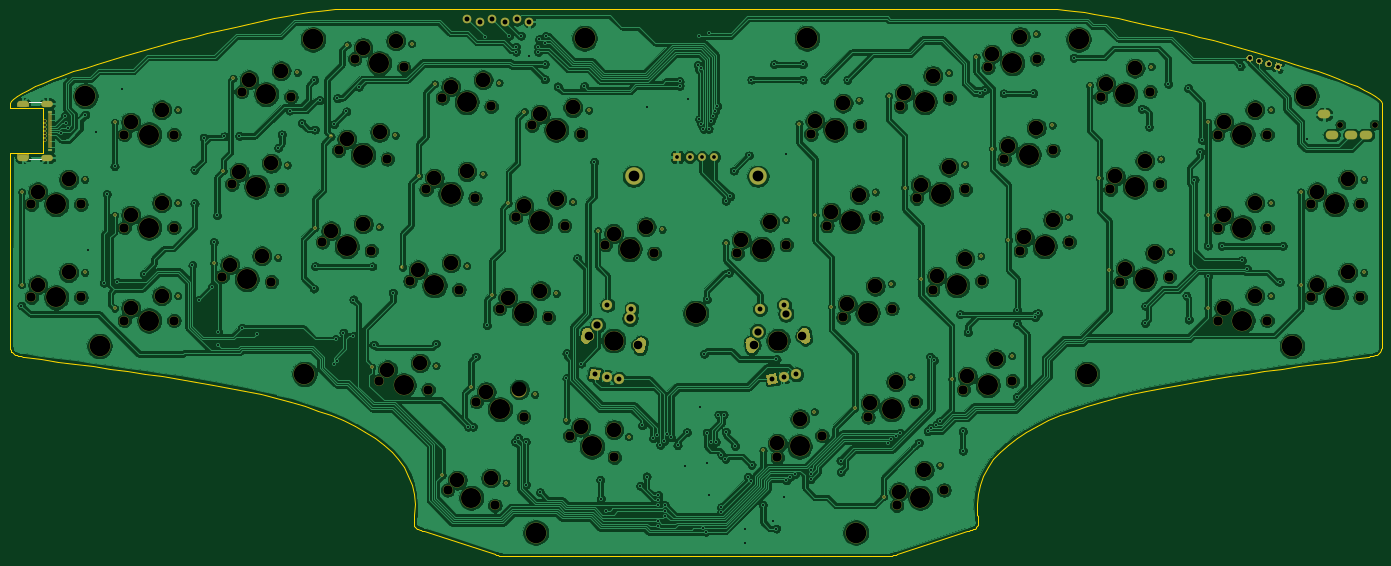
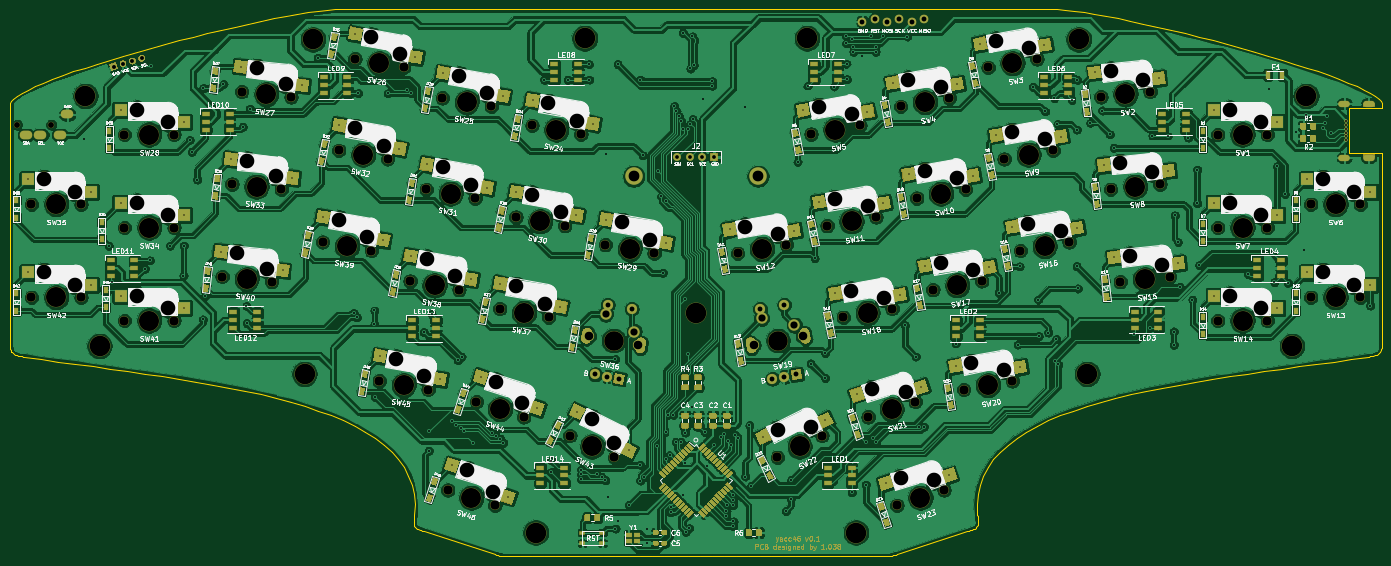
Circuit board: 9 layer files. Board 281.1 x 112.1 mm.
- bottom_copper: yacc46-B_Cu.gbr (1194931 bytes)
- bottom_mask: yacc46-B_Mask.gbr (64579 bytes)
- bottom_silk: yacc46-B_SilkS.gbr (212640 bytes)
- outline: yacc46-Edge_Cuts.gbr (15729 bytes)
- top_copper: yacc46-F_Cu.gbr (902784 bytes)
- top_mask: yacc46-F_Mask.gbr (15962 bytes)
- top_silk: yacc46-F_SilkS.gbr (595 bytes)
- drill: yacc46-NPTH.drl (4115 bytes)
- drill: yacc46-PTH.drl (6419 bytes)

=== bottom_copper: yacc46-B_Cu.gbr (1194931 bytes, source omitted) ===
=== bottom_mask: yacc46-B_Mask.gbr (64579 bytes, source omitted) ===
=== bottom_silk: yacc46-B_SilkS.gbr (212640 bytes, source omitted) ===
=== outline: yacc46-Edge_Cuts.gbr (15729 bytes, source omitted) ===
=== top_copper: yacc46-F_Cu.gbr (902784 bytes, source omitted) ===
=== top_mask: yacc46-F_Mask.gbr (15962 bytes, source omitted) ===
=== top_silk: yacc46-F_SilkS.gbr ===
%TF.GenerationSoftware,KiCad,Pcbnew,(5.1.6)-1*%
%TF.CreationDate,2020-09-17T21:57:32+09:00*%
%TF.ProjectId,yacc46,79616363-3436-42e6-9b69-6361645f7063,rev?*%
%TF.SameCoordinates,Original*%
%TF.FileFunction,Legend,Top*%
%TF.FilePolarity,Positive*%
%FSLAX46Y46*%
G04 Gerber Fmt 4.6, Leading zero omitted, Abs format (unit mm)*
G04 Created by KiCad (PCBNEW (5.1.6)-1) date 2020-09-17 21:57:32*
%MOMM*%
%LPD*%
G01*
G04 APERTURE LIST*
%ADD10C,0.100000*%
G04 APERTURE END LIST*
D10*
%TO.C,J1*%
X30630000Y-56570000D02*
X28230000Y-56570000D01*
X30630000Y-44970000D02*
X28230000Y-44970000D01*
%TD*%
M02*

=== drill: yacc46-NPTH.drl ===
M48
; DRILL file {KiCad (5.1.6)-1} date 09/17/20 21:57:53
; FORMAT={-:-/ absolute / inch / decimal}
; #@! TF.CreationDate,2020-09-17T21:57:53+09:00
; #@! TF.GenerationSoftware,Kicad,Pcbnew,(5.1.6)-1
; #@! TF.FileFunction,NonPlated,1,2,NPTH
FMAT,2
INCH
T1C0.0472
T2C0.0748
T3C0.1181
T4C0.1570
T5C0.1614
T6C0.1654
%
G90
G05
T1
X11.6862Y-1.9508
X11.9618Y-1.9508
T2
X8.9736Y-2.2279
X9.3675Y-2.1584
X7.415Y-2.0267
X7.8089Y-1.9573
X7.1441Y-4.6335
X7.5037Y-4.4581
X8.8434Y-1.4893
X9.2373Y-1.4198
X10.6953Y-3.5305
X11.0953Y-3.5305
X5.1651Y-1.9573
X5.5591Y-2.0267
X2.667Y-3.1759
X3.0648Y-3.2177
X3.9343Y-4.0176
X4.3282Y-4.087
X8.2676Y-2.5428
X8.6615Y-2.4733
X9.9093Y-3.2177
X10.3071Y-3.1759
X9.8309Y-2.4718
X10.2287Y-2.43
X4.4428Y-1.7347
X4.8367Y-1.8042
X1.1287Y-3.343
X1.5287Y-3.343
X4.9047Y-3.4345
X5.2986Y-3.504
X2.8238Y-1.6841
X3.2216Y-1.7259
X8.1373Y-1.8042
X8.5313Y-1.7347
X9.1039Y-2.9665
X9.4978Y-2.897
X8.6458Y-4.087
X9.0398Y-4.0176
X4.1823Y-3.2119
X4.5763Y-3.2814
X5.0349Y-2.6959
X5.4288Y-2.7654
X5.7572Y-2.9185
X6.1511Y-2.9879
X1.8787Y-2.0305
X2.2787Y-2.0305
X5.4704Y-4.4581
X5.8299Y-4.6335
X11.4453Y-2.593
X11.8453Y-2.593
X1.8787Y-2.7805
X2.2787Y-2.7805
X4.3126Y-2.4733
X4.7065Y-2.5428
X3.6065Y-2.1584
X4.0004Y-2.2279
X7.5452Y-2.7654
X7.9392Y-2.6959
X10.6953Y-2.0305
X11.0953Y-2.0305
X2.7454Y-2.43
X3.1432Y-2.4718
X3.7368Y-1.4198
X4.1307Y-1.4893
X6.8229Y-2.9879
X7.2168Y-2.9185
X8.3978Y-3.2814
X8.7917Y-3.2119
X9.7525Y-1.7259
X10.1503Y-1.6841
X11.4453Y-3.343
X11.8453Y-3.343
X3.4763Y-2.897
X3.8702Y-2.9665
X1.8787Y-3.5305
X2.2787Y-3.5305
X10.6953Y-2.7805
X11.0953Y-2.7805
X7.6755Y-3.504
X8.0694Y-3.4345
X7.8759Y-4.3077
X8.2563Y-4.1841
X4.486Y-4.8974
X4.8664Y-5.021
X8.1076Y-5.021
X8.4881Y-4.8974
X1.1287Y-2.593
X1.5287Y-2.593
X4.7178Y-4.1841
X5.0982Y-4.3077
T3
X8.1692Y-1.697
X8.398Y-1.5551
X9.1357Y-2.8593
X9.3646Y-2.7175
X8.6777Y-3.9798
X8.9066Y-3.838
X4.2489Y-3.1221
X4.5125Y-3.0671
X5.1015Y-2.6061
X5.3651Y-2.551
X5.8238Y-2.8287
X6.0874Y-2.7736
X1.9287Y-1.9305
X2.1787Y-1.8305
X5.5592Y-4.3902
X5.8277Y-4.4099
X11.4953Y-2.493
X11.7453Y-2.393
X1.9287Y-2.6805
X2.1787Y-2.5805
X4.3792Y-2.3835
X4.6427Y-2.3285
X3.6731Y-2.0686
X3.9367Y-2.0136
X7.5771Y-2.6582
X7.806Y-2.5163
X10.7453Y-1.9305
X10.9953Y-1.8305
X2.8056Y-2.3357
X3.0646Y-2.2624
X3.8034Y-1.33
X4.0669Y-1.275
X6.8548Y-2.8807
X7.0836Y-2.7389
X8.4297Y-3.1742
X8.6585Y-3.0323
X9.7918Y-1.6212
X10.0299Y-1.4956
X11.4953Y-3.243
X11.7453Y-3.143
X3.5429Y-2.8072
X3.8065Y-2.7522
X1.9287Y-3.4305
X2.1787Y-3.3305
X10.7453Y-2.6805
X10.9953Y-2.5805
X7.7074Y-3.3968
X7.9362Y-3.2549
X7.8925Y-4.1972
X8.0994Y-4.0248
X4.5644Y-4.8178
X4.8331Y-4.7999
X8.1243Y-4.9105
X8.3312Y-4.7381
X1.1787Y-2.493
X1.4287Y-2.393
X4.7962Y-4.1045
X5.0649Y-4.0866
X9.0055Y-2.1207
X9.2343Y-1.9788
X7.4469Y-1.9196
X7.6757Y-1.7777
X7.1452Y-4.5217
X7.3261Y-4.3222
X8.8753Y-1.3821
X9.1041Y-1.2402
X10.7453Y-3.4305
X10.9953Y-3.3305
X5.2317Y-1.8675
X5.4953Y-1.8124
X2.7272Y-3.0816
X2.9862Y-3.0083
X4.0009Y-3.9278
X4.2645Y-3.8727
X8.2994Y-2.4356
X8.5283Y-2.2937
X9.9485Y-3.113
X10.1867Y-2.9874
X9.8702Y-2.3671
X10.1083Y-2.2415
X4.5094Y-1.6449
X4.773Y-1.5899
X1.1787Y-3.243
X1.4287Y-3.143
X4.9713Y-3.3447
X5.2348Y-3.2896
X2.884Y-1.5898
X3.143Y-1.5165
T4
X7.1501Y-3.6918
X5.824Y-3.6918
T5
X7.7422Y-2.7306
X10.8953Y-2.0305
X2.9443Y-2.4509
X3.9337Y-1.4546
X7.0199Y-2.9532
X8.5948Y-3.2467
X9.9514Y-1.705
X11.6453Y-3.343
X3.6733Y-2.9318
X2.0787Y-3.5305
X10.8953Y-2.7805
X7.8724Y-3.4692
X8.0661Y-4.2459
X4.6762Y-4.9592
X8.2979Y-4.9592
X1.3287Y-2.593
X4.908Y-4.2459
X9.1706Y-2.1932
X7.612Y-1.992
X7.3239Y-4.5458
X9.0403Y-1.4546
X10.8953Y-3.5305
X5.3621Y-1.992
X2.8659Y-3.1968
X4.1313Y-4.0523
X8.4645Y-2.5081
X10.1082Y-3.1968
X10.0298Y-2.4509
X4.6398Y-1.7695
X1.3287Y-3.343
X5.1016Y-3.4692
X3.0227Y-1.705
X8.3343Y-1.7695
X9.3008Y-2.9318
X8.8428Y-4.0523
X4.3793Y-3.2467
X5.2319Y-2.7306
X5.9542Y-2.9532
X2.0787Y-2.0305
X5.6502Y-4.5458
X11.6453Y-2.593
X2.0787Y-2.7805
X4.5095Y-2.5081
X3.8035Y-2.1932
T6
X3.3315Y-3.961
X1.6787Y-3.7362
X3.3992Y-1.263
X9.5749Y-1.263
X5.5902Y-1.2535
X1.5654Y-1.7197
X11.2953Y-3.7362
X11.4107Y-1.7197
X5.1961Y-5.2409
X9.6426Y-3.961
X6.487Y-3.472
X7.778Y-5.2409
X7.3839Y-1.2535
T0
M30

=== drill: yacc46-PTH.drl (6419 bytes, source omitted) ===
